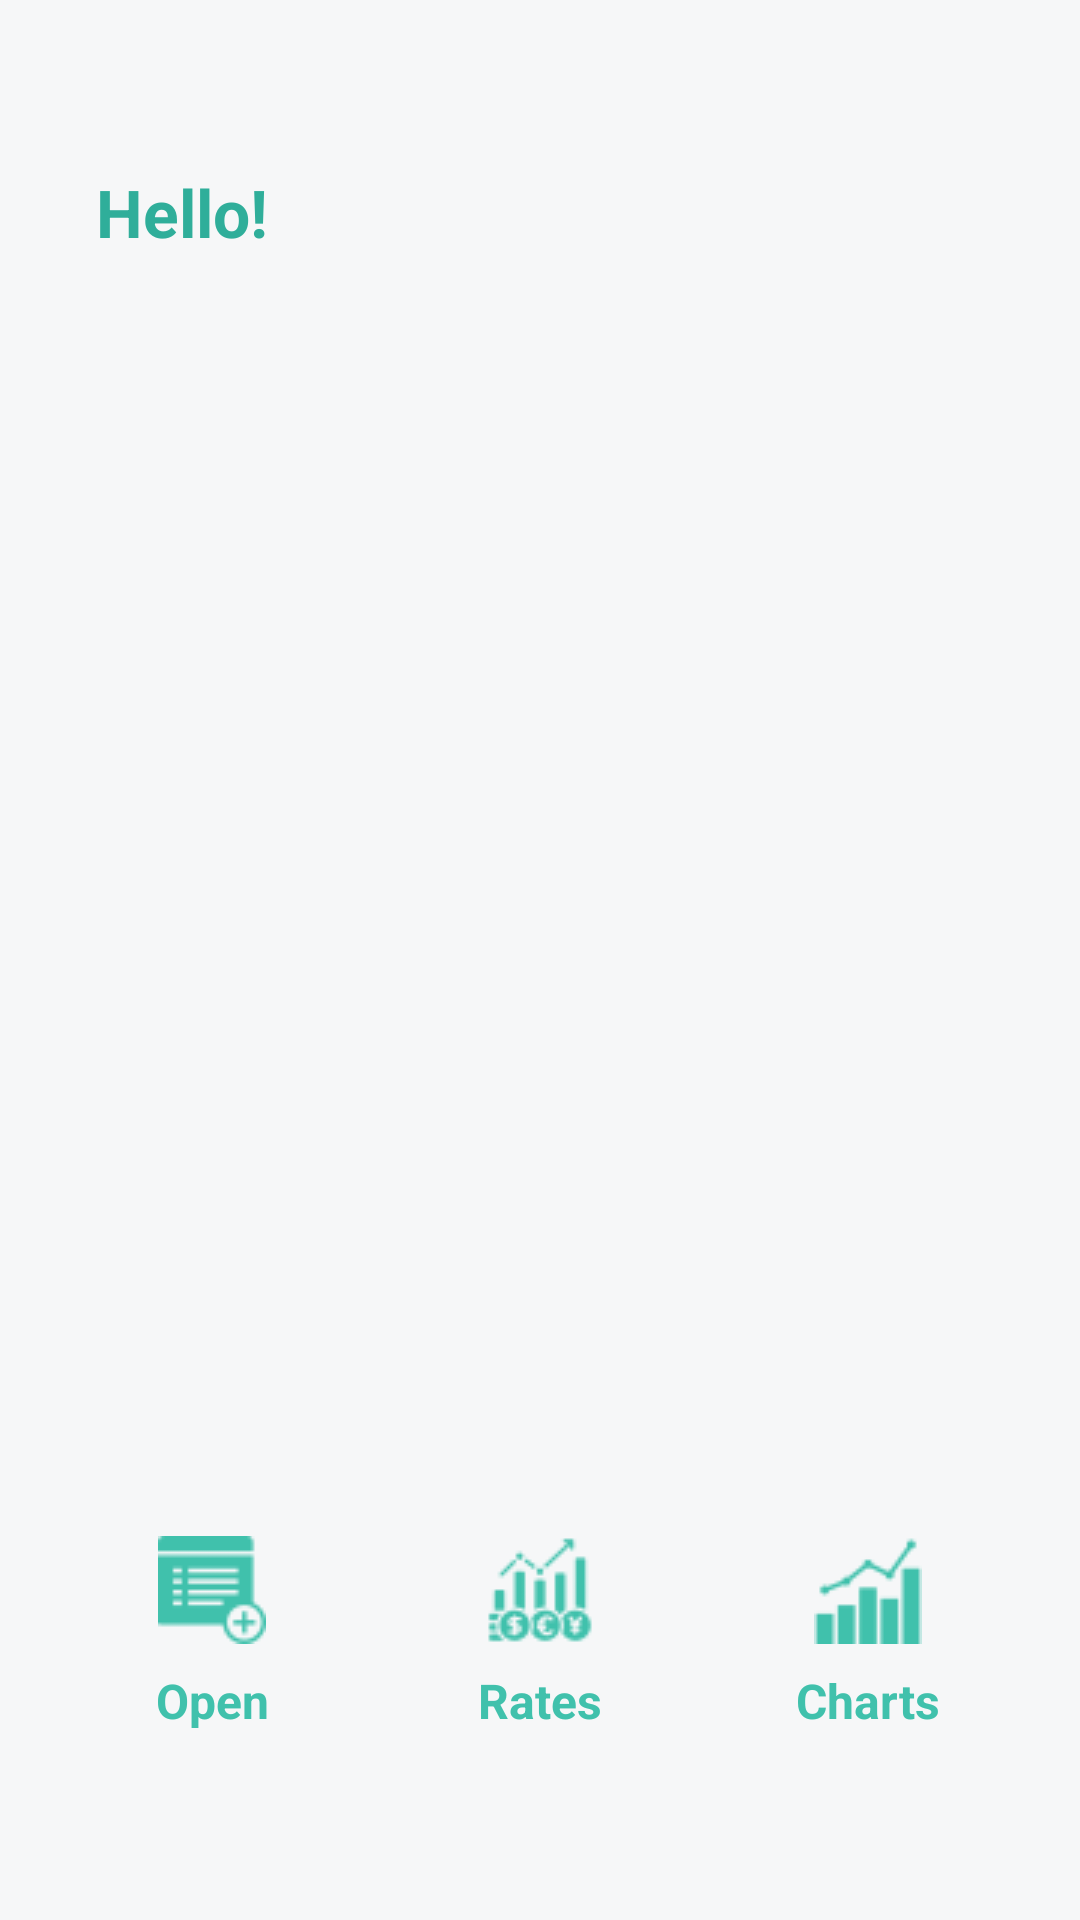

This screen was rendered from an Android layout file. Write that file and the resources it references.
<!-- AndroidManifest.xml: application theme Theme.SmartExchange -->
<!-- res/layout/activity_main.xml -->
<?xml version="1.0" encoding="utf-8"?>
<androidx.constraintlayout.widget.ConstraintLayout
    xmlns:android="http://schemas.android.com/apk/res/android"
    xmlns:app="http://schemas.android.com/apk/res-auto"
    android:layout_width="match_parent"
    android:layout_height="match_parent"
    android:background="@color/maib_bg"
    android:padding="16dp"
    android:clipToPadding="false">


    
    <TextView
        android:id="@+id/tvWelcome"
        android:layout_width="wrap_content"
        android:layout_height="wrap_content"
        android:layout_margin="16dp"
        android:paddingTop="24dp"
        android:text="@string/hello"
        android:textColor="@color/maib_green_dark"
        android:textSize="22sp"
        android:textStyle="bold"
        app:layout_constraintStart_toStartOf="parent"
        app:layout_constraintTop_toTopOf="parent" />

    
    <androidx.recyclerview.widget.RecyclerView
        android:id="@+id/rvAccounts"
        android:layout_width="0dp"
        android:layout_height="0dp"
        android:padding="16dp"
        android:paddingBottom="48dp"
        app:layout_constraintBottom_toTopOf="@+id/bottomMenu"
        app:layout_constraintEnd_toEndOf="parent"
        app:layout_constraintStart_toStartOf="parent"
        app:layout_constraintTop_toBottomOf="@id/tvWelcome" />

    
    <LinearLayout
        android:id="@+id/bottomMenu"
        android:layout_width="0dp"
        android:layout_height="72dp"
        android:layout_marginBottom="48dp"
        android:background="@android:color/transparent"
        android:baselineAligned="false"
        android:elevation="8dp"
        android:gravity="center"
        android:orientation="horizontal"
        app:layout_constraintBottom_toBottomOf="parent"
        app:layout_constraintEnd_toEndOf="parent"
        app:layout_constraintStart_toStartOf="parent"
        app:layout_constraintTop_toBottomOf="@+id/rvAccounts">

        
        <TextView
            android:id="@+id/btnOpenAccount"
            android:layout_width="0dp"
            android:layout_height="match_parent"
            android:layout_weight="1"
            android:clickable="true"
            android:contentDescription="@string/ic_add_account_desc"
            android:drawablePadding="8dp"
            android:focusable="true"
            android:gravity="center"
            android:paddingTop="8dp"
            android:text="@string/open"
            android:textColor="@color/maib_green"
            android:textSize="16sp"
            android:textStyle="bold"
            app:drawableTopCompat="@drawable/ic_add_account" />

        
        <TextView
            android:id="@+id/btnRates"
            android:layout_width="0dp"
            android:layout_height="match_parent"
            android:layout_weight="1"
            android:clickable="true"
            android:contentDescription="@string/ic_rates_desc"
            android:drawablePadding="8dp"
            android:focusable="true"
            android:gravity="center"
            android:paddingTop="8dp"
            android:text="@string/rates"
            android:textColor="@color/maib_green"
            android:textSize="16sp"
            android:textStyle="bold"
            app:drawableTopCompat="@drawable/ic_rates" />

        
        <TextView
            android:id="@+id/btnCharts"
            android:layout_width="0dp"
            android:layout_height="match_parent"
            android:layout_weight="1"
            android:clickable="true"
            android:contentDescription="@string/ic_chart_desc"
            android:drawablePadding="8dp"
            android:focusable="true"
            android:gravity="center"
            android:paddingTop="8dp"
            android:text="@string/charts"
            android:textColor="@color/maib_green"
            android:textSize="16sp"
            android:textStyle="bold"
            app:drawableTopCompat="@drawable/ic_chart" />

    </LinearLayout>

</androidx.constraintlayout.widget.ConstraintLayout>
<!-- resources referenced by this layout -->
<resources>
  <color name="maib_bg">#F6F7F8</color>
  <color name="maib_green">#40C1AC</color>
  <color name="maib_green_dark">#2FAE9A</color>
  <!-- drawable ic_add_account: png bitmap (drawable, 705 bytes) -->
  <!-- drawable ic_chart: png bitmap (drawable, 684 bytes) -->
  <!-- drawable ic_rates: png bitmap (drawable, 1332 bytes) -->
  <string name="charts">Charts</string>
  <string name="hello">Hello!</string>
  <string name="ic_add_account_desc">Add account</string>
  <string name="ic_chart_desc">Charts</string>
  <string name="ic_rates_desc">Rates</string>
  <string name="open">Open</string>
  <string name="rates">Rates</string>
  <style name="Theme.SmartExchange" parent="Theme.Material3.DayNight.NoActionBar">
          <item name="colorPrimary">@color/maib_green</item>
          <item name="colorSecondary">@color/maib_yellow</item>
          <item name="colorError">@color/maib_red</item>
          <item name="android:colorBackground">@color/maib_bg</item>
      </style>
  <color name="maib_yellow">#FFC649</color>
  <color name="maib_red">#D32F2F</color>
</resources>
